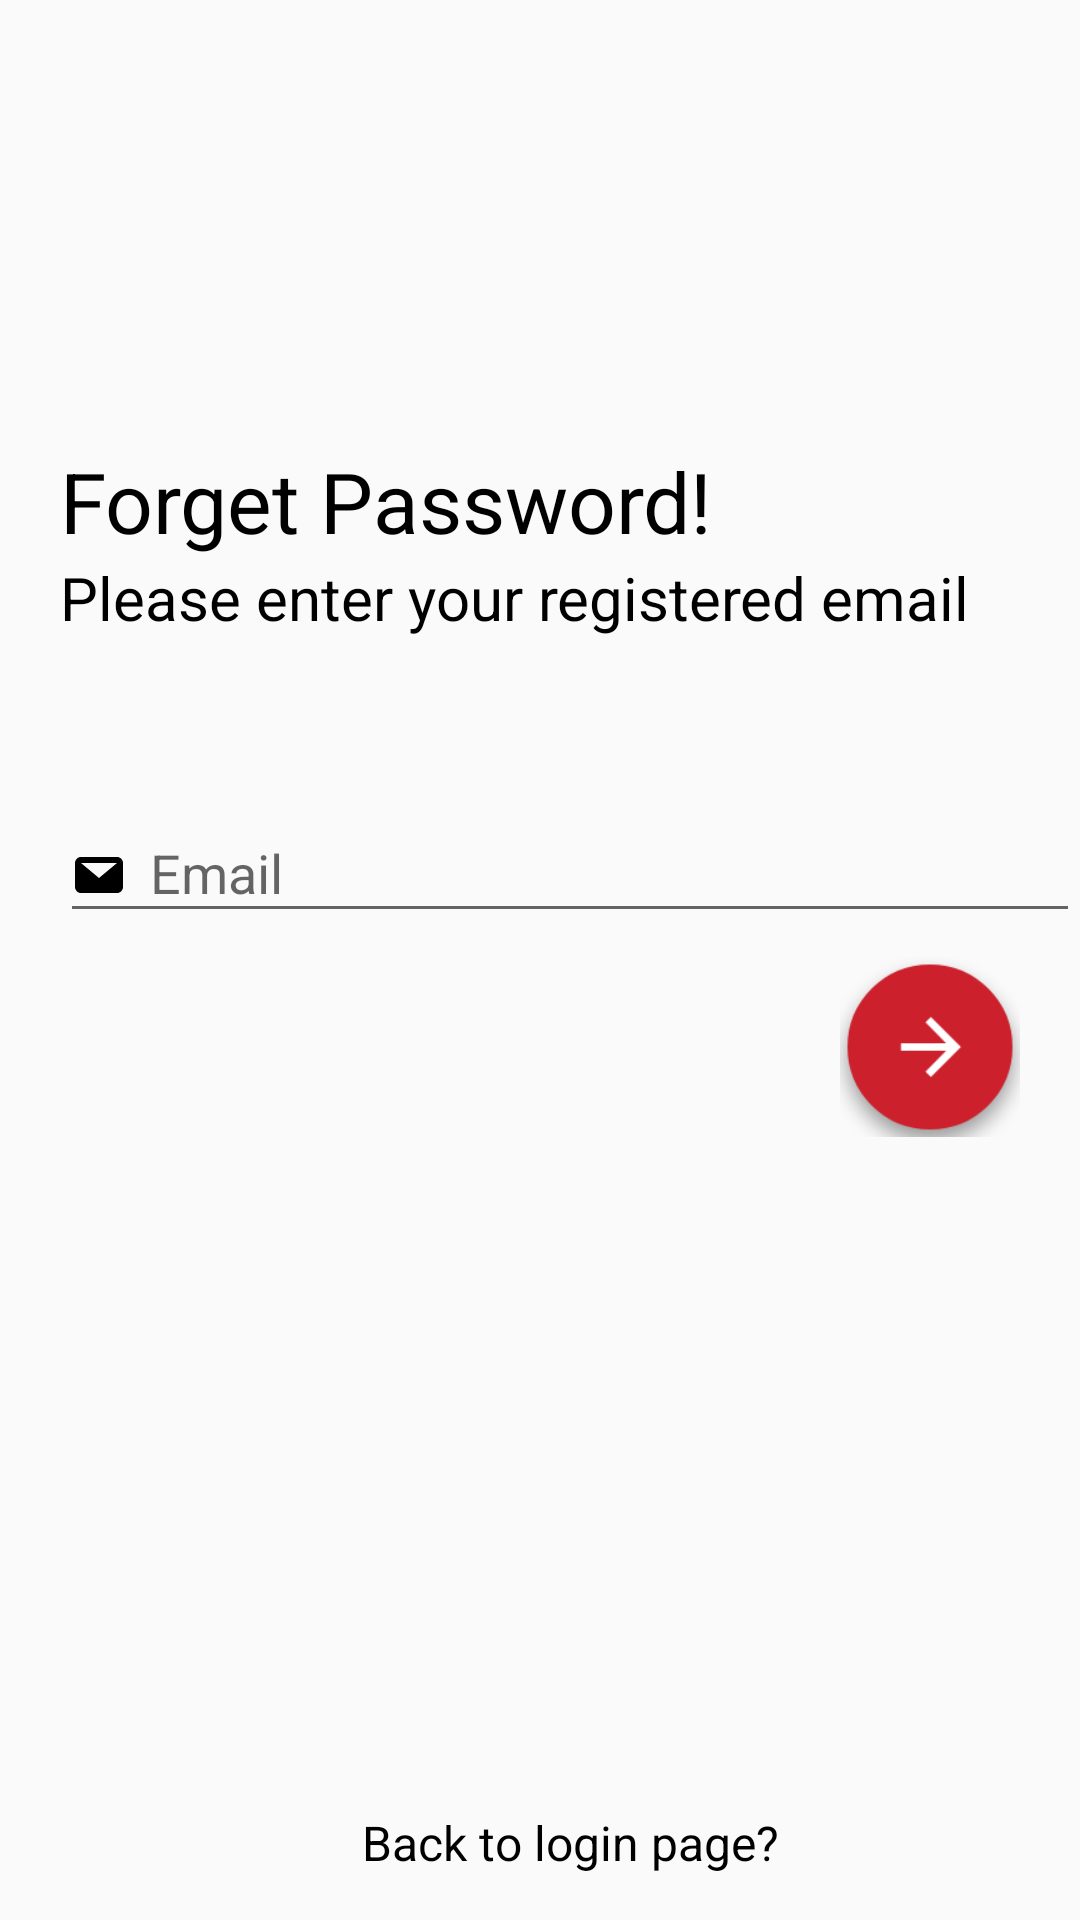

Android layout source for this screen:
<!-- AndroidManifest.xml: application theme AppTheme.NoActionBar -->
<!-- res/layout/activity_forget_password.xml -->
<?xml version="1.0" encoding="utf-8"?>
<ScrollView  xmlns:android="http://schemas.android.com/apk/res/android"
    xmlns:app="http://schemas.android.com/apk/res-auto"
    android:layout_width="match_parent"
    android:layout_height="match_parent"
    android:fillViewport="true">

    <LinearLayout
        xmlns:tools="http://schemas.android.com/tools"
        android:layout_width="match_parent"
        android:layout_height="match_parent"
        android:orientation="vertical"
        tools:context="info.apatrix.foodapp.Activity.SignupActivity">

        <android.support.v7.widget.Toolbar
            android:layout_width="match_parent"
            android:layout_height="wrap_content"
            android:id="@+id/toolbar">
        </android.support.v7.widget.Toolbar>
        <LinearLayout
            android:layout_width="match_parent"
            android:layout_height="0dp"
            android:layout_weight="1"
            android:orientation="vertical"
            android:layout_marginLeft="20dp">

            <TextView
                android:id="@+id/forget_pas"
                android:gravity="bottom"
                android:textColor="@color/black"
                android:layout_width="match_parent"
                android:layout_height="0dp"
                android:layout_weight="2"
                android:text="Forget Password!"
                android:textSize="28sp"/>

            <TextView
                android:id="@+id/enter_reg_email"
                android:layout_width="match_parent"
                android:layout_height="0dp"
                android:layout_weight="1"
                android:text="Please enter your registered email"
                android:textColor="@color/black"
                android:textSize="20sp"/>


        </LinearLayout>
        <LinearLayout
            android:layout_marginLeft="20dp"
            android:layout_width="match_parent"
            android:layout_height="0dp"
            android:layout_weight="2"
            android:orientation="vertical">


            
            <android.support.design.widget.TextInputLayout
                android:layout_width="match_parent"
                android:layout_height="wrap_content"
                android:layout_marginTop="8dp"
                android:layout_marginBottom="8dp">

                <EditText
                    android:id="@+id/input_email"
                    android:layout_width="match_parent"
                    android:layout_height="wrap_content"
                    android:drawableLeft="@drawable/ic_email"
                    android:drawablePadding="8dp"
                    android:drawableStart="@drawable/ic_email"
                    android:hint="Email"
                    android:inputType="textEmailAddress" />
            </android.support.design.widget.TextInputLayout>





            <LinearLayout
                android:layout_width="match_parent"
                android:layout_height="wrap_content"
                android:gravity="center_horizontal|end"
                android:orientation="horizontal">


                <ImageButton
                    android:layout_gravity="end|bottom"
                    android:id="@+id/btn_signin"
                    android:layout_marginRight="20dp"
                    android:layout_width="60dp"
                    android:layout_height="60dp"
                    android:background="@drawable/ic_go"
                    />



            </LinearLayout>

            <LinearLayout
                android:layout_width="match_parent"
                android:layout_height="fill_parent"
                android:orientation="horizontal"
                android:gravity="center_horizontal|bottom">
                <TextView
                    android:gravity="center"
                    android:id="@+id/back_to_login"
                    android:layout_width="match_parent"
                    android:layout_height="wrap_content"
                    android:layout_weight="1"
                    android:layout_margin="5dp"
                    android:text="Back to login page?"
                    android:textColor="@color/black"
                    android:textSize="16dip" />
            </LinearLayout>

        </LinearLayout>
    </LinearLayout>

</ScrollView>
<!-- resources referenced by this layout -->
<resources>
  <color name="black">#000</color>
  <!-- drawable ic_email: png bitmap (drawable-hdpi, 322 bytes) -->
  <!-- drawable ic_go: png bitmap (drawable-hdpi, 3182 bytes) -->
  <style name="AppTheme.NoActionBar">
          <item name="windowActionBar">false</item>
          <item name="windowNoTitle">true</item>
      </style>
</resources>
